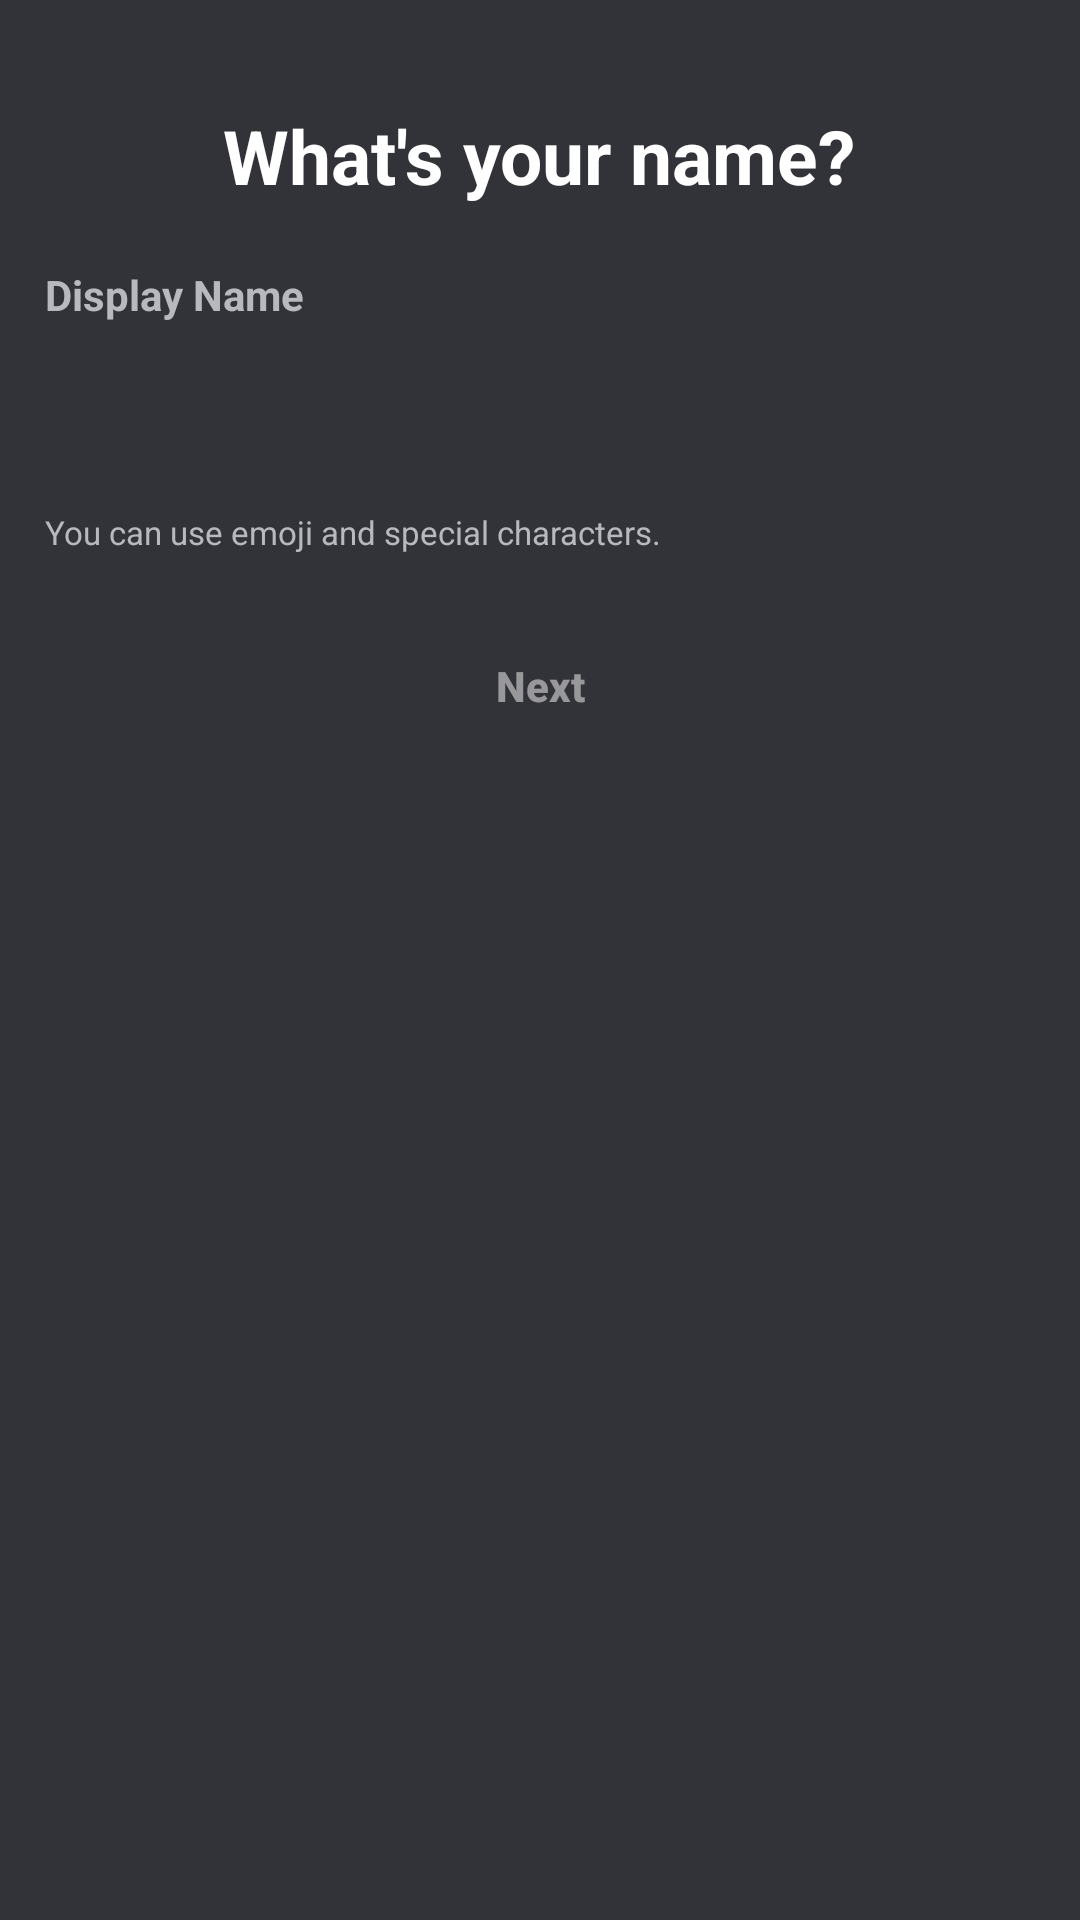

This screen was rendered from an Android layout file. Write that file and the resources it references.
<!-- AndroidManifest.xml: application theme Theme.DiscordClone -->
<!-- res/layout/fragment_enter_display_name.xml -->
<?xml version="1.0" encoding="utf-8"?>
<LinearLayout xmlns:android="http://schemas.android.com/apk/res/android"
    xmlns:app="http://schemas.android.com/apk/res-auto"
    xmlns:tools="http://schemas.android.com/tools"
    android:layout_width="match_parent"
    android:layout_height="match_parent"
    android:background="@color/ebony_clay"
    android:orientation="vertical"
    android:padding="15dp"
    tools:context=".presentation.authentication.ui.register.EnterDisplayNameFragment">

    <ImageView
        android:id="@+id/up_btn"
        android:layout_width="wrap_content"
        android:layout_height="wrap_content"
        android:contentDescription="@string/back_button"
        android:src="@drawable/baseline_arrow_back_24" />

    <TextView
        android:id="@+id/textView"
        android:layout_width="wrap_content"
        android:layout_height="wrap_content"
        android:layout_gravity="center_horizontal"
        android:layout_marginTop="20dp"
        android:text="@string/asking_name"
        android:textColor="@color/white"
        android:textSize="25sp"
        android:textStyle="bold" />

    <TextView
        android:id="@+id/dob_label"
        android:layout_width="wrap_content"
        android:layout_height="wrap_content"
        android:layout_marginTop="20dp"
        android:labelFor="@id/dob"
        android:text="@string/display_name"
        android:textColor="@color/mithril_silver"
        android:textStyle="bold" />

    <com.google.android.material.textfield.TextInputLayout
        android:id="@+id/edit_text_container"
        android:layout_width="match_parent"
        android:layout_height="wrap_content"
        android:layout_marginTop="7dp"
        app:endIconMode="clear_text"
        app:hintEnabled="false">

        <com.google.android.material.textfield.TextInputEditText
            android:id="@+id/display_name_edit_text"
            android:layout_width="match_parent"
            android:layout_height="wrap_content"
            android:background="@drawable/rounded_corner_bg"
            android:importantForAutofill="no"
            android:inputType="text"
            android:paddingHorizontal="15dp"
            android:paddingVertical="15dp"
            android:textColor="@color/white"
            android:textSize="15sp" />
    </com.google.android.material.textfield.TextInputLayout>


    <TextView
        android:id="@+id/description"
        android:layout_width="wrap_content"
        android:layout_height="wrap_content"
        android:layout_marginTop="5dp"
        android:text="@string/disp_name_description"
        android:textColor="@color/mithril_silver"
        android:textSize="11sp" />

    <Button
        android:id="@+id/next_button"
        android:layout_width="match_parent"
        android:layout_height="wrap_content"
        android:layout_marginTop="20dp"
        android:alpha="0.5"
        android:background="@drawable/rounded_corner_bg"
        android:backgroundTint="@color/blue_heath_butterfly"
        android:enabled="false"
        android:foreground="?android:selectableItemBackground"
        android:text="@string/next"
        android:textAllCaps="false"
        android:textColor="@color/white"
        android:textStyle="bold" />

</LinearLayout>
<!-- resources referenced by this layout -->
<resources>
  <color name="blue_heath_butterfly">#FF5865F2</color>
  <color name="ebony_clay">#FF323338</color>
  <color name="mithril_silver">#FFB8B9BF</color>
  <color name="white">#FFFFFFFF</color>
  <string name="asking_name">What\'s your name?</string>
  <string name="back_button">back button</string>
  <string name="disp_name_description">You can use emoji and special characters.</string>
  <string name="display_name">Display Name</string>
  <string name="next">Next</string>
  <style name="Theme.DiscordClone" parent="Theme.AppCompat.DayNight.NoActionBar">
          
          <item name="colorPrimary">@color/purple_500</item>
          <item name="colorPrimaryVariant">@color/purple_700</item>
          <item name="colorOnPrimary">@color/white</item>
          
          <item name="colorSecondary">@color/teal_200</item>
          <item name="colorSecondaryVariant">@color/teal_700</item>
          <item name="colorOnSecondary">@color/black</item>
          
          <item name="android:statusBarColor">@color/ebony_clay</item>
          <item name="android:navigationBarColor">@color/ebony_clay</item>
          
      </style>
  <color name="purple_500">#FF6200EE</color>
  <color name="purple_700">#FF3700B3</color>
  <color name="teal_200">#FF03DAC5</color>
  <color name="teal_700">#FF018786</color>
  <color name="black">#FF000000</color>
</resources>
